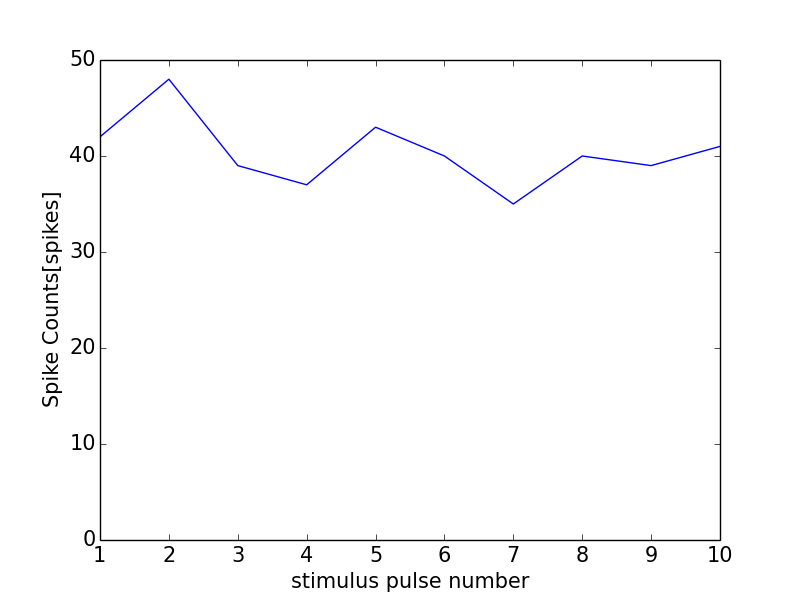

The table this chart was drawn from, first rows:
0, 0.0
0, 0
1, 42
2, 48
3, 39
4, 37
5, 43
6, 40
7, 35
8, 40
9, 39
10, 41
11, 1
